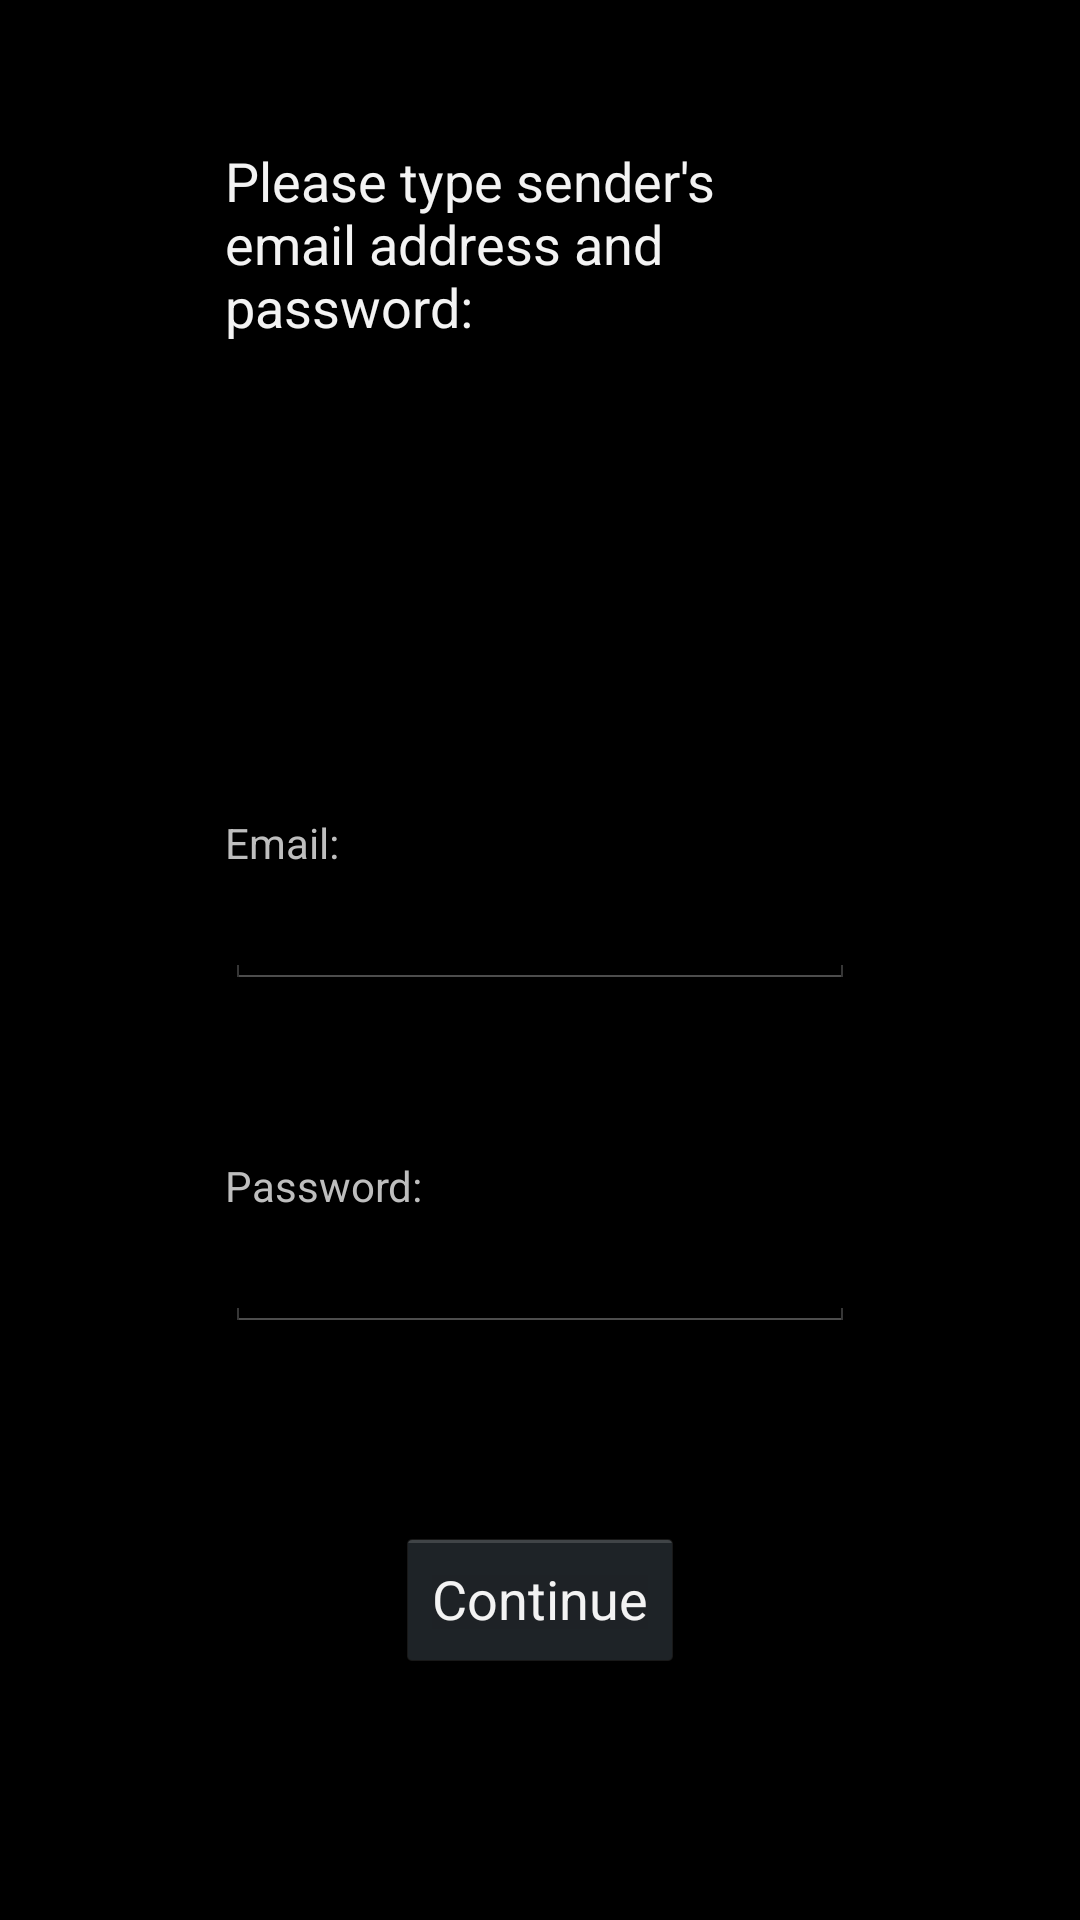

Android layout source for this screen:
<!-- AndroidManifest.xml: application theme AppTheme -->
<!-- res/layout/activity_main.xml -->
<RelativeLayout xmlns:android="http://schemas.android.com/apk/res/android"
    xmlns:tools="http://schemas.android.com/tools"
    android:layout_width="match_parent"
    android:layout_height="match_parent"
    tools:context=".MainActivity">

    <EditText
        android:layout_width="wrap_content"
        android:layout_height="wrap_content"
        android:inputType="textEmailAddress"
        android:ems="10"
        android:id="@+id/emailField"
        android:padding="@dimen/abc_action_bar_default_padding_material"
        android:layout_above="@+id/passwordField"
        android:layout_centerHorizontal="true"
        android:layout_marginBottom="75dp" />

    <EditText
        android:layout_width="wrap_content"
        android:layout_height="wrap_content"
        android:inputType="textPassword"
        android:ems="10"
        android:id="@+id/passwordField"
        android:layout_above="@+id/continueButton"
        android:layout_alignStart="@+id/emailField"
        android:layout_marginBottom="65dp" />

    <Button
        android:layout_width="wrap_content"
        android:layout_height="wrap_content"
        android:text="Continue"
        android:id="@+id/continueButton"
        android:onClick="login"
        android:layout_alignParentBottom="true"
        android:layout_centerHorizontal="true"
        android:layout_marginBottom="83dp" />

    <TextView
        android:layout_width="wrap_content"
        android:layout_height="wrap_content"
        android:textAppearance="?android:attr/textAppearanceMedium"
        android:text="Please type sender&apos;s email address and password:"
        android:id="@+id/infoText"
        android:layout_alignParentTop="true"
        android:layout_marginTop="48dp"
        android:layout_alignStart="@+id/emailField"
        android:layout_alignEnd="@+id/emailField" />

    <TextView
        android:layout_width="wrap_content"
        android:layout_height="wrap_content"
        android:textAppearance="?android:attr/textAppearanceSmall"
        android:text="Email:"
        android:id="@+id/senderAddressLabel"
        android:layout_above="@+id/emailField"
        android:layout_alignStart="@+id/emailField" />

    <TextView
        android:layout_width="wrap_content"
        android:layout_height="wrap_content"
        android:textAppearance="?android:attr/textAppearanceSmall"
        android:text="Password:"
        android:id="@+id/textView"
        android:layout_above="@+id/passwordField"
        android:layout_alignStart="@+id/passwordField" />

</RelativeLayout>
<!-- resources referenced by this layout -->
<resources>
  <style name="AppTheme" parent="android:Theme.Holo" />
</resources>
